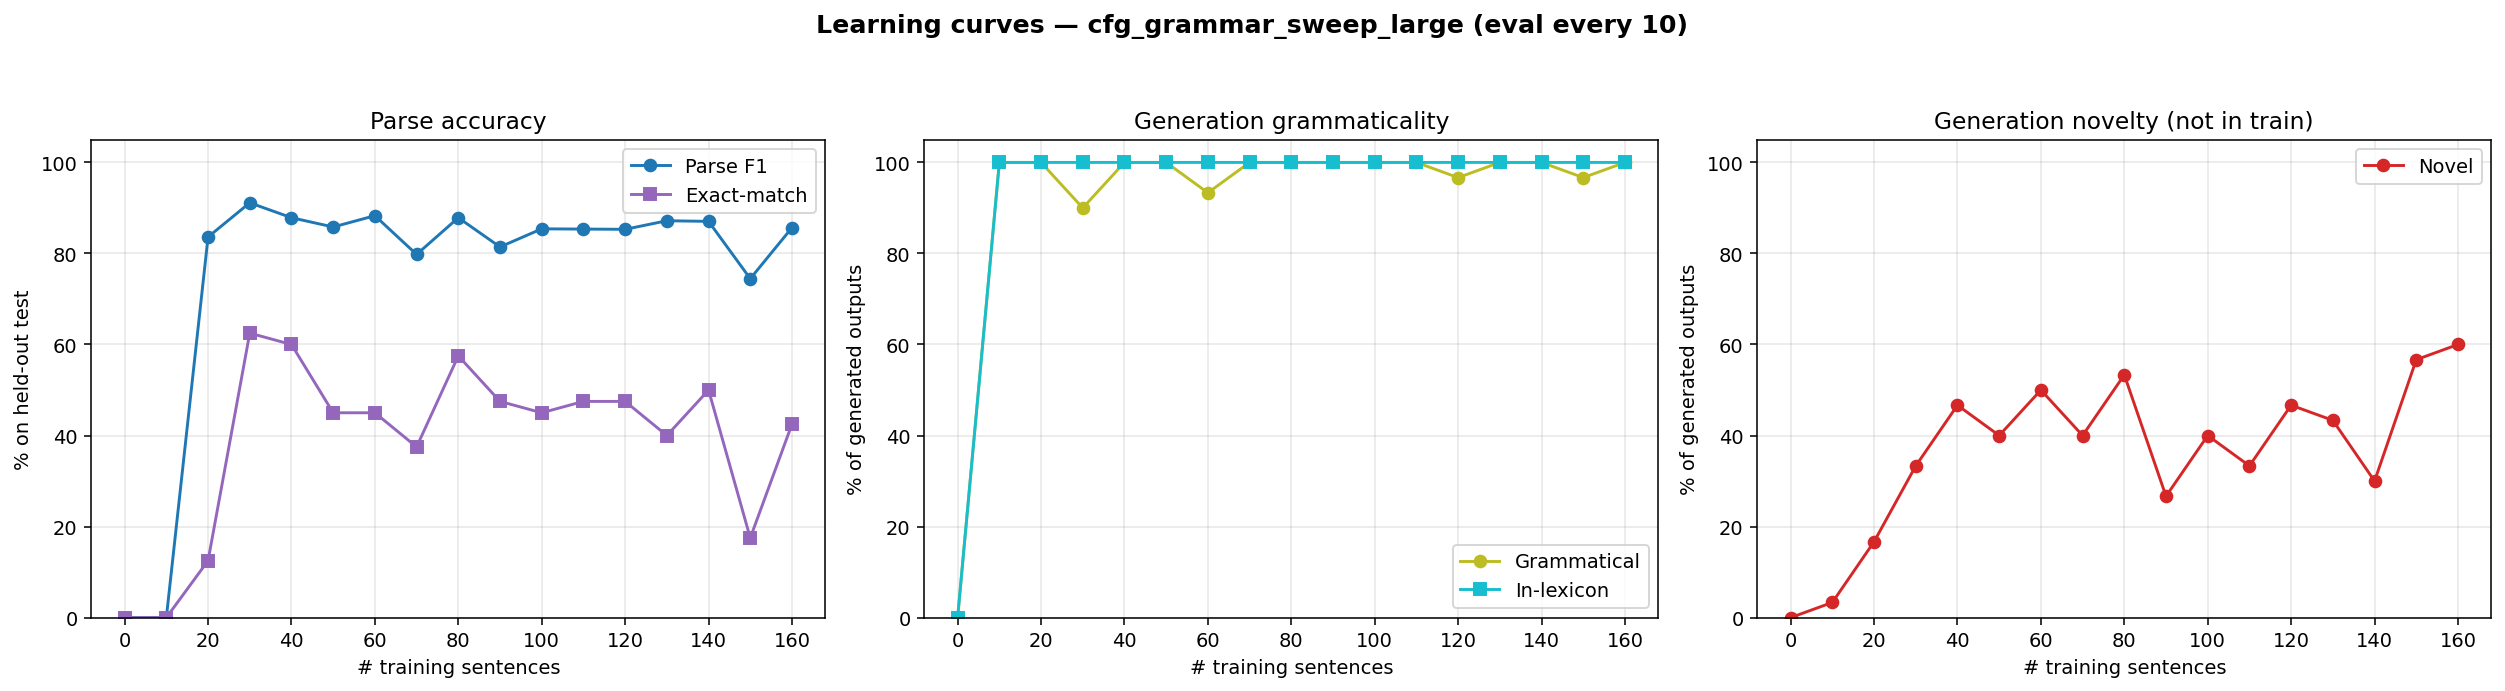

Source data for this figure (header and first rows):
n_trained, parse_F1, parse_P, parse_R, parse_EM, gen_gram, gen_novel, gen_lex, gen_n
0, 0.0000, 0.0000, 0.0000, 0.0000, 0.0000, 0.0000, 0.0000, 0
10, 0.0000, 0.0000, 0.0000, 0.0000, 1, 0.0333, 1, 30
20, 0.8362, 0.8916, 0.7872, 0.1250, 1, 0.1667, 1, 30
30, 0.9113, 0.9113, 0.9113, 0.6250, 0.9000, 0.3333, 1, 30
40, 0.8786, 0.8849, 0.8723, 0.6000, 1, 0.4667, 1, 30
50, 0.8582, 0.8582, 0.8582, 0.4500, 1, 0.4000, 1, 30
60, 0.8830, 0.8830, 0.8830, 0.4500, 0.9333, 0.5000, 1, 30
70, 0.7979, 0.7979, 0.7979, 0.3750, 1, 0.4000, 1, 30
80, 0.8786, 0.8849, 0.8723, 0.5750, 1, 0.5333, 1, 30
90, 0.8143, 0.8201, 0.8085, 0.4750, 1, 0.2667, 1, 30
100, 0.8541, 0.8571, 0.8511, 0.4500, 1, 0.4000, 1, 30
110, 0.8536, 0.8597, 0.8475, 0.4750, 1, 0.3333, 1, 30
120, 0.8530, 0.8623, 0.8440, 0.4750, 0.9667, 0.4667, 1, 30
130, 0.8719, 0.8750, 0.8688, 0.4000, 1, 0.4333, 1, 30
140, 0.8705, 0.8832, 0.8582, 0.5000, 1, 0.3000, 1, 30
150, 0.7446, 0.7555, 0.7340, 0.1750, 0.9667, 0.5667, 1, 30
160, 0.8566, 0.8659, 0.8475, 0.4250, 1, 0.6000, 1, 30
